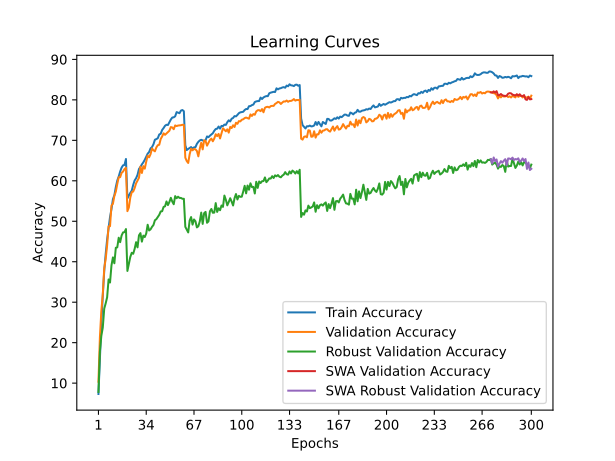

Values plotted in this chart, from the file beside it:
time; train_accuracy; train_loss; valid_accuracy; valid_loss; valid_accuracy_robust; valid_accuracy_swa; valid_accuracy_robust_swa
31,1267; 7,3200; 4,2226; 10,3500; 4,0788; 7,8276; 10,3500; 7,8276
62,5065; 15,8600; 3,8162; 21,3100; 3,6426; 17,7931; 21,3100; 17,7931
93,3288; 24,6250; 3,4380; 27,8400; 3,3424; 21,6897; 27,8400; 21,6897
125,4146; 31,6875; 3,1640; 31,9100; 3,2076; 23,7241; 31,9100; 23,7241
159,1628; 37,7300; 2,9413; 38,3500; 2,9761; 28,4138; 38,3500; 28,4138
190,7367; 41,9100; 2,7870; 40,6900; 2,9951; 29,7241; 40,6900; 29,7241
222,6545; 45,5025; 2,6687; 44,0900; 2,8898; 31,2069; 44,0900; 31,2069
254,6159; 48,2500; 2,5747; 48,7600; 2,6469; 35,6207; 48,7600; 35,6207
286,2217; 51,0500; 2,4780; 48,7800; 2,6275; 34,8621; 48,7800; 34,8621
317,6438; 52,9975; 2,4060; 53,9000; 2,4145; 39,1034; 53,9000; 39,1034
350,0774; 55,4450; 2,3333; 54,3200; 2,4272; 41,0690; 54,3200; 41,0690
382,3644; 56,4400; 2,2862; 56,2700; 2,4149; 39,6207; 56,2700; 39,6207
414,4632; 58,4575; 2,2211; 57,3200; 2,2980; 43,4483; 57,3200; 43,4483
445,2378; 60,0500; 2,1747; 59,2100; 2,2240; 43,5517; 59,2100; 43,5517
477,6859; 61,0425; 2,1385; 60,8600; 2,2317; 45,9310; 60,8600; 45,9310
509,4598; 62,2900; 2,0937; 60,9000; 2,1842; 44,8276; 60,9000; 44,8276
541,6953; 63,2550; 2,0610; 61,9600; 2,1619; 46,4828; 61,9600; 46,4828
573,4876; 63,8200; 2,0406; 62,2800; 2,1080; 47,2414; 62,2800; 47,2414
604,8925; 63,9175; 2,0299; 62,8800; 2,0918; 47,3103; 62,8800; 47,3103
637,8433; 65,3850; 1,9944; 63,2100; 2,0976; 48,0690; 63,2100; 48,0690
669,7694; 55,6500; 2,3172; 52,5000; 2,5229; 37,7241; 52,5000; 37,7241
701,3169; 56,3250; 2,2948; 53,3900; 2,4934; 39,4138; 53,3900; 39,4138
733,1640; 57,0175; 2,2637; 55,8500; 2,3963; 41,1724; 55,8500; 41,1724
764,4446; 57,5650; 2,2413; 57,1800; 2,3495; 42,2069; 57,1800; 42,2069
795,8699; 58,9700; 2,1990; 57,3300; 2,3170; 41,9655; 57,3300; 41,9655
826,8576; 60,0875; 2,1592; 58,2000; 2,3184; 43,1724; 58,2000; 43,1724
858,5393; 60,6325; 2,1451; 59,3700; 2,2721; 44,8276; 59,3700; 44,8276
889,6355; 61,4775; 2,1082; 60,1000; 2,2739; 43,5517; 60,1000; 43,5517
920,2340; 62,9175; 2,0603; 60,7500; 2,2211; 46,5172; 60,7500; 46,5172
950,6424; 63,4250; 2,0516; 63,5000; 2,1157; 47,0690; 63,5000; 47,0690
980,9869; 64,0500; 2,0280; 61,9300; 2,1645; 44,9655; 61,9300; 44,9655
1011,4234; 64,5525; 2,0049; 63,6100; 2,1311; 46,4483; 63,6100; 46,4483
1041,0333; 65,1875; 1,9812; 63,0000; 2,1357; 46,1034; 63,0000; 46,1034
1072,9703; 65,9400; 1,9563; 64,7200; 2,0960; 46,9655; 64,7200; 46,9655
1104,1454; 66,7000; 1,9326; 66,2000; 2,0440; 49,1379; 66,2000; 49,1379
1135,8841; 67,1075; 1,9157; 65,8000; 2,0579; 47,7241; 65,8000; 47,7241
1167,1541; 68,0075; 1,8909; 66,5900; 2,0414; 48,0000; 66,5900; 48,0000
1198,3890; 68,3250; 1,8790; 67,9900; 1,9729; 48,6207; 67,9900; 48,6207
1229,5611; 69,0175; 1,8530; 67,5400; 1,9801; 49,0690; 67,5400; 49,0690
1260,6994; 70,1500; 1,8165; 67,2800; 1,9904; 50,2414; 67,2800; 50,2414
1291,5516; 70,3050; 1,8097; 68,2500; 1,9538; 50,5172; 68,2500; 50,5172
1322,4667; 70,5225; 1,8031; 68,7900; 1,9507; 51,0345; 68,7900; 51,0345
1353,4077; 71,4525; 1,7740; 68,9000; 1,9277; 51,5862; 68,9000; 51,5862
1384,8922; 71,6150; 1,7683; 70,3200; 1,8853; 52,4138; 70,3200; 52,4138
1415,6717; 72,5600; 1,7330; 70,9600; 1,8844; 52,4828; 70,9600; 52,4828
1447,5657; 73,0325; 1,7190; 71,7300; 1,8724; 53,5517; 71,7300; 53,5517
1478,5988; 73,5925; 1,6972; 71,3600; 1,8498; 53,6897; 71,3600; 53,6897
1509,5718; 73,8450; 1,6952; 71,6900; 1,8459; 54,8966; 71,6900; 54,8966
1541,7136; 73,7825; 1,6848; 72,0300; 1,8411; 54,0000; 72,0300; 54,0000
1573,1827; 74,4775; 1,6712; 72,3700; 1,8368; 54,7586; 72,3700; 54,7586
1606,3375; 75,1350; 1,6431; 73,2700; 1,7871; 55,7931; 73,2700; 55,7931
1637,3915; 75,6275; 1,6264; 73,1800; 1,8027; 54,8621; 73,1800; 54,8621
1668,0403; 75,6800; 1,6333; 72,7400; 1,8039; 54,2069; 72,7400; 54,2069
1699,5811; 75,9325; 1,6158; 73,6800; 1,7803; 56,2069; 73,6800; 56,2069
1730,0697; 76,9675; 1,5944; 73,5200; 1,7683; 55,6897; 73,5200; 55,6897
1760,6048; 76,8350; 1,5953; 73,6500; 1,7784; 56,0690; 73,6500; 56,0690
1791,3294; 76,7025; 1,5915; 73,6900; 1,7672; 55,7586; 73,6900; 55,7586
1821,9983; 77,3525; 1,5760; 73,7300; 1,7646; 55,7586; 73,7300; 55,7586
1853,2185; 77,4825; 1,5774; 73,8400; 1,7721; 55,5517; 73,8400; 55,5517
1885,0248; 77,1975; 1,5800; 73,8000; 1,7646; 55,5517; 73,8000; 55,5517
... 240 more rows
